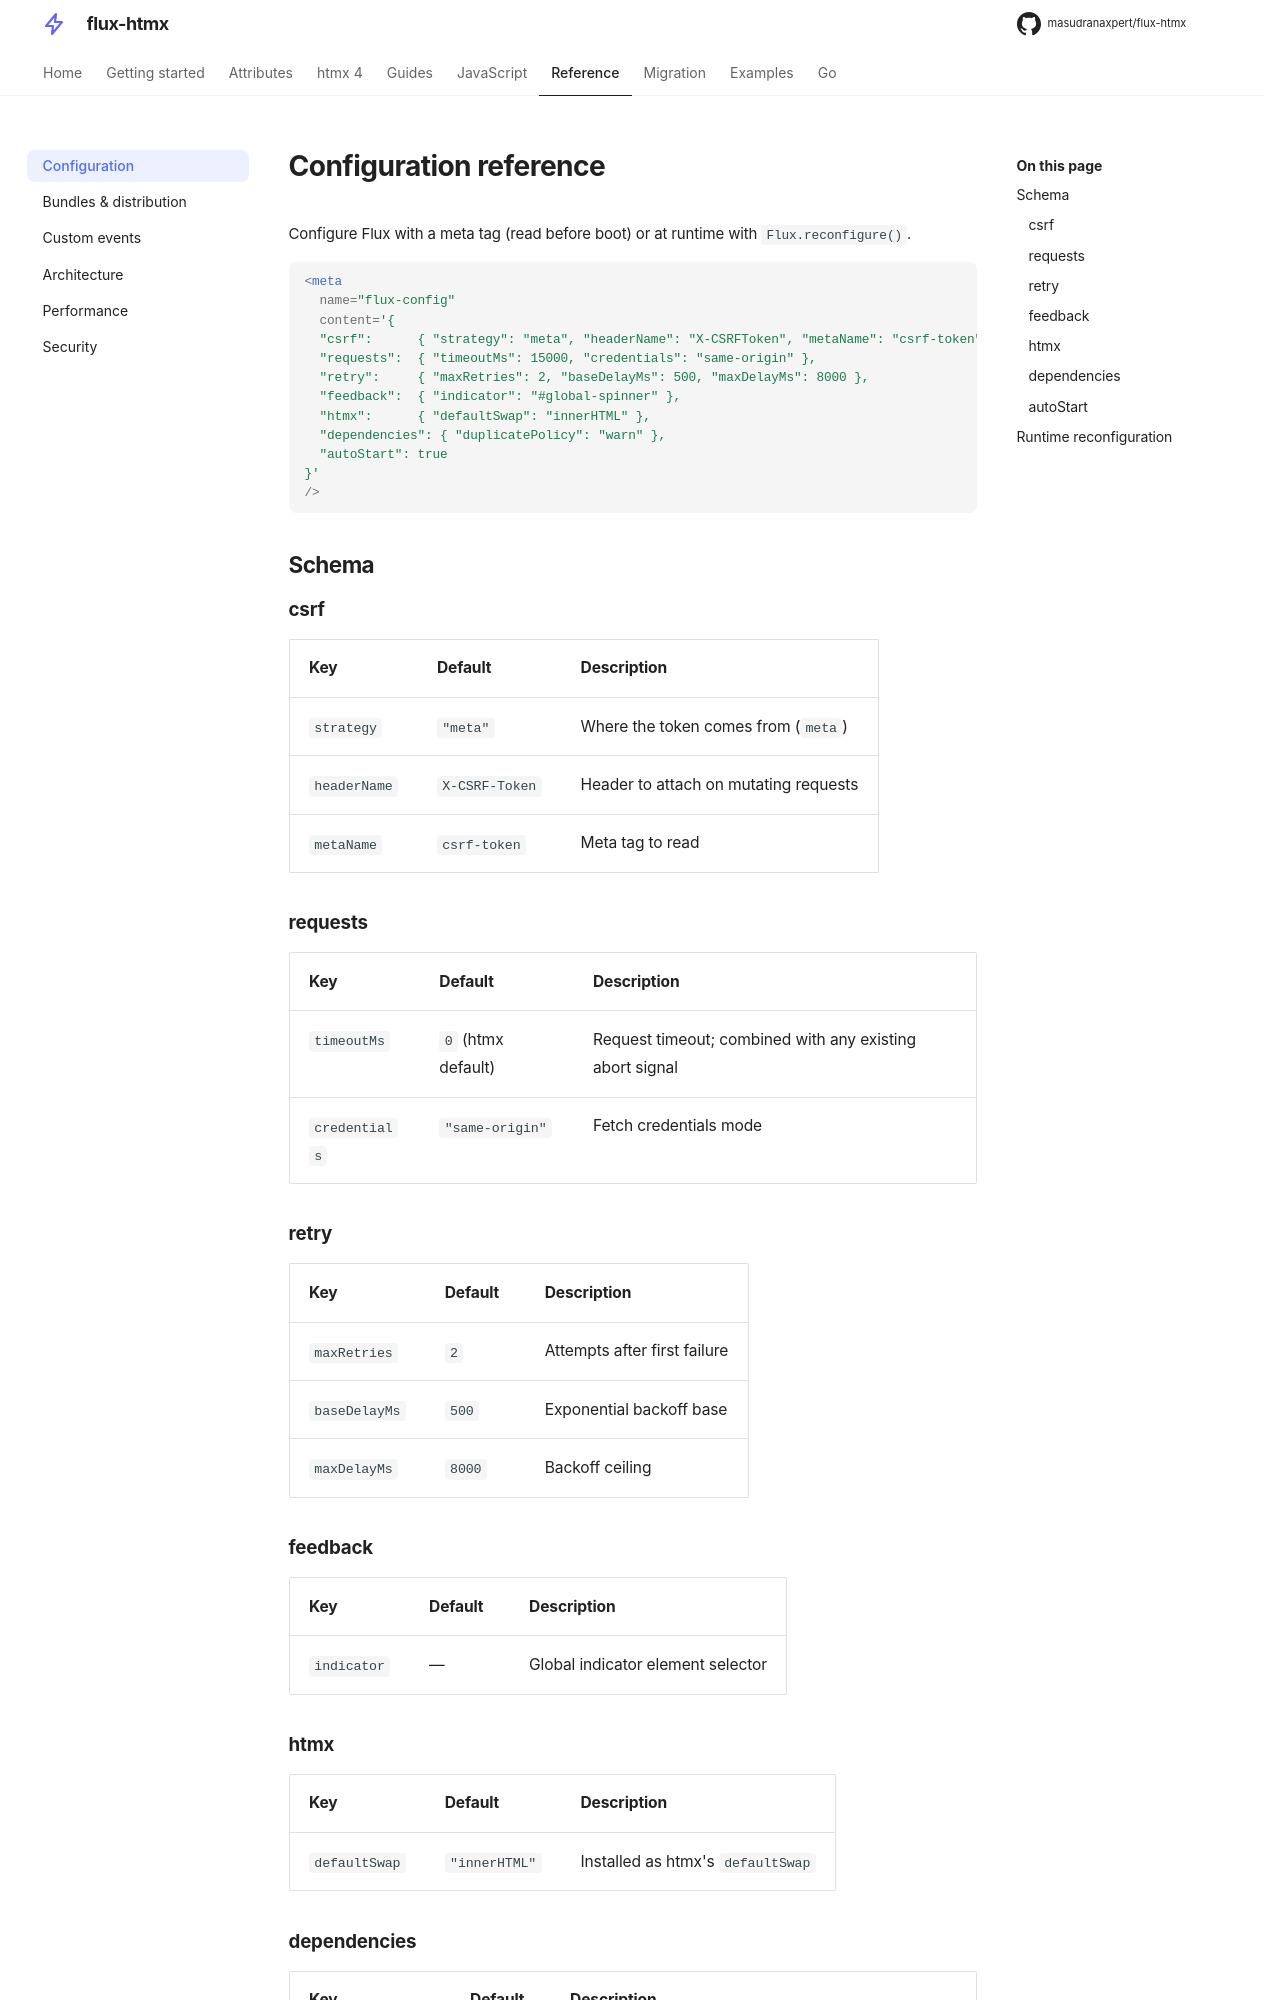

repository: masudranaxpert/flux-htmx · page: reference/configuration/index.html · generator: mkdocs

---
title: Configuration
---

# Configuration reference

Configure Flux with a meta tag (read before boot) or at runtime with
`Flux.reconfigure()`.

```html
<meta
  name="flux-config"
  content='{
  "csrf":      { "strategy": "meta", "headerName": "X-CSRFToken", "metaName": "csrf-token" },
  "requests":  { "timeoutMs": 15000, "credentials": "same-origin" },
  "retry":     { "maxRetries": 2, "baseDelayMs": 500, "maxDelayMs": 8000 },
  "feedback":  { "indicator": "#global-spinner" },
  "htmx":      { "defaultSwap": "innerHTML" },
  "dependencies": { "duplicatePolicy": "warn" },
  "autoStart": true
}'
/>
```

## Schema

### csrf

| Key          | Default        | Description                           |
| ------------ | -------------- | ------------------------------------- |
| `strategy`   | `"meta"`       | Where the token comes from (`meta`)   |
| `headerName` | `X-CSRF-Token` | Header to attach on mutating requests |
| `metaName`   | `csrf-token`   | Meta tag to read                      |

### requests

| Key           | Default            | Description                                              |
| ------------- | ------------------ | -------------------------------------------------------- |
| `timeoutMs`   | `0` (htmx default) | Request timeout; combined with any existing abort signal |
| `credentials` | `"same-origin"`    | Fetch credentials mode                                   |

### retry

| Key           | Default | Description                  |
| ------------- | ------- | ---------------------------- |
| `maxRetries`  | `2`     | Attempts after first failure |
| `baseDelayMs` | `500`   | Exponential backoff base     |
| `maxDelayMs`  | `8000`  | Backoff ceiling              |

### feedback

| Key         | Default | Description                       |
| ----------- | ------- | --------------------------------- |
| `indicator` | —       | Global indicator element selector |

### htmx

| Key           | Default       | Description                       |
| ------------- | ------------- | --------------------------------- |
| `defaultSwap` | `"innerHTML"` | Installed as htmx's `defaultSwap` |
